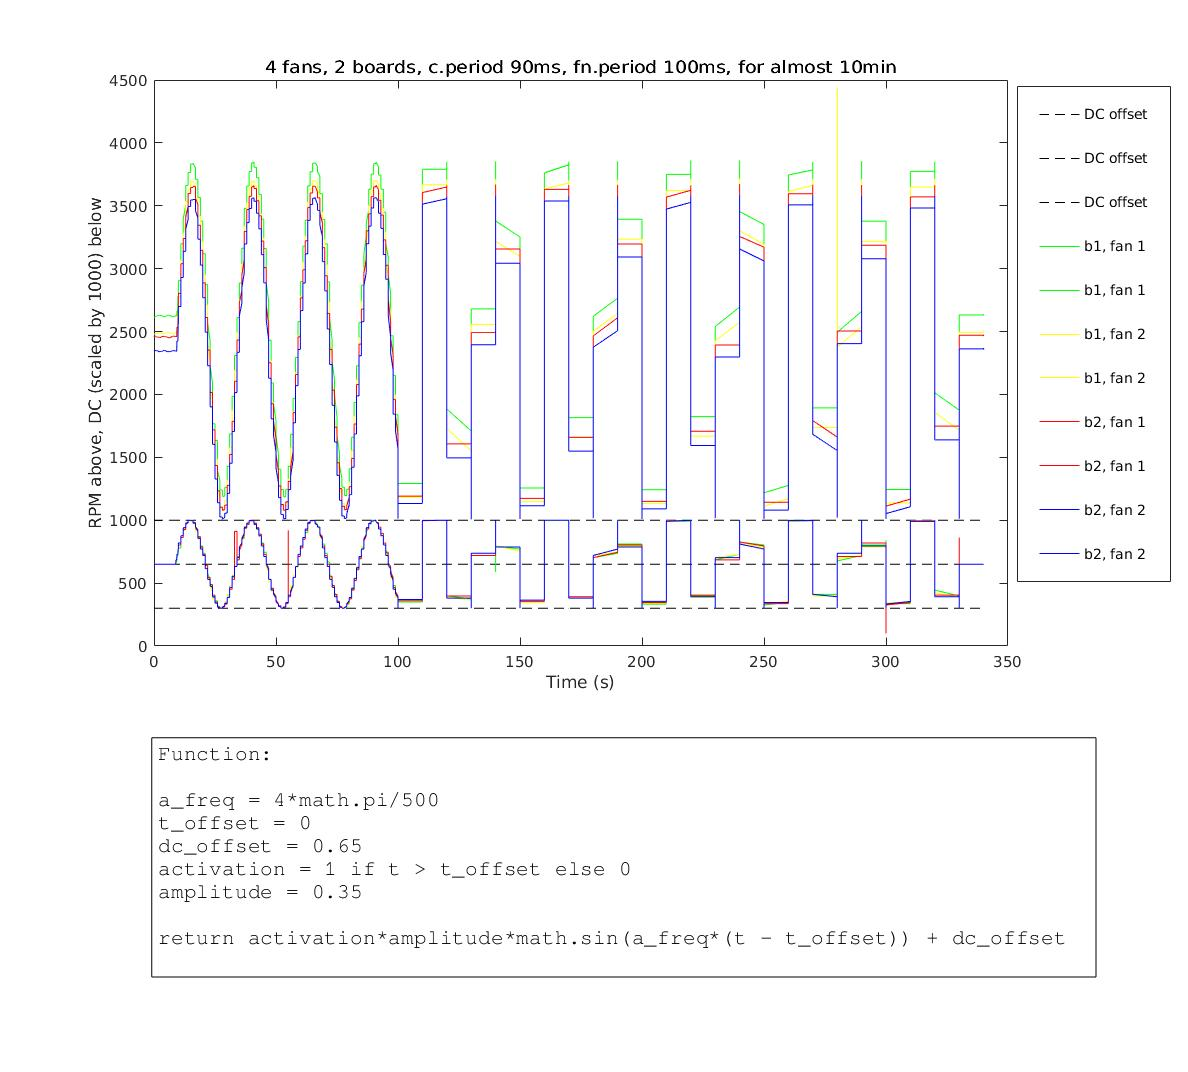

Source data for this figure (header and first rows):
Fan Club MkIV data log started on Mon 06…
Modules: |1: Jonathan - "00:80:e1:38:00:…
Column headers are of the form MODULE#-F…
Time (s), 1-1, 1-2, 1-3, 1-4, 2-1, 2-2, 2-3, 2-4, 1-1, 1-2, 1-3, 1-4, 2-1, 2-2, 2-3, 2-4, 
0.03s, 2617, 2480, 0, 0, 2459, 2346, 0, 0, 0.65, 0.65, 0.0, 0.0, 0.65, 0.65, 0.0, 0.0, 
0.17s, 2617, 2480, 0, 0, 2464, 2348, 0, 0, 0.65, 0.65, 0.0, 0.0, 0.65, 0.65, 0.0, 0.0, 
0.3s, 2617, 2480, 0, 0, 2464, 2348, 0, 0, 0.65, 0.65, 0.0, 0.0, 0.65, 0.65, 0.0, 0.0, 
0.44s, 2617, 2480, 0, 0, 2464, 2348, 0, 0, 0.65, 0.65, 0.0, 0.0, 0.65, 0.65, 0.0, 0.0, 
0.53s, 2621, 2486, 0, 0, 2464, 2348, 0, 0, 0.65, 0.65, 0.0, 0.0, 0.65, 0.65, 0.0, 0.0, 
0.62s, 2621, 2486, 0, 0, 2460, 2348, 0, 0, 0.65, 0.65, 0.0, 0.0, 0.65, 0.65, 0.0, 0.0, 
0.76s, 2621, 2486, 0, 0, 2460, 2348, 0, 0, 0.65, 0.65, 0.0, 0.0, 0.65, 0.65, 0.0, 0.0, 
0.89s, 2621, 2486, 0, 0, 2460, 2348, 0, 0, 0.65, 0.65, 0.0, 0.0, 0.65, 0.65, 0.0, 0.0, 
1.0s, 2623, 2486, 0, 0, 2458, 2347, 0, 0, 0.65, 0.65, 0.0, 0.0, 0.65, 0.65, 0.0, 0.0, 
1.2s, 2623, 2486, 0, 0, 2458, 2347, 0, 0, 0.65, 0.65, 0.0, 0.0, 0.65, 0.65, 0.0, 0.0, 
1.3s, 2623, 2486, 0, 0, 2458, 2347, 0, 0, 0.65, 0.65, 0.0, 0.0, 0.65, 0.65, 0.0, 0.0, 
1.3s, 2623, 2486, 0, 0, 2458, 2347, 0, 0, 0.65, 0.65, 0.0, 0.0, 0.65, 0.65, 0.0, 0.0, 
1.4s, 2628, 2486, 0, 0, 2456, 2345, 0, 0, 0.65, 0.65, 0.0, 0.0, 0.65, 0.65, 0.0, 0.0, 
1.6s, 2628, 2486, 0, 0, 2456, 2345, 0, 0, 0.65, 0.65, 0.0, 0.0, 0.65, 0.65, 0.0, 0.0, 
1.7s, 2628, 2486, 0, 0, 2456, 2345, 0, 0, 0.65, 0.65, 0.0, 0.0, 0.65, 0.65, 0.0, 0.0, 
1.8s, 2628, 2486, 0, 0, 2456, 2345, 0, 0, 0.65, 0.65, 0.0, 0.0, 0.65, 0.65, 0.0, 0.0, 
1.9s, 2629, 2490, 0, 0, 2454, 2340, 0, 0, 0.65, 0.65, 0.0, 0.0, 0.65, 0.65, 0.0, 0.0, 
2.1s, 2629, 2490, 0, 0, 2454, 2340, 0, 0, 0.65, 0.65, 0.0, 0.0, 0.65, 0.65, 0.0, 0.0, 
2.3s, 2629, 2490, 0, 0, 2454, 2340, 0, 0, 0.65, 0.65, 0.0, 0.0, 0.65, 0.65, 0.0, 0.0, 
2.4s, 2628, 2489, 0, 0, 2454, 2340, 0, 0, 0.65, 0.65, 0.0, 0.0, 0.65, 0.65, 0.0, 0.0, 
2.5s, 2628, 2489, 0, 0, 2452, 2340, 0, 0, 0.65, 0.65, 0.0, 0.0, 0.65, 0.65, 0.0, 0.0, 
2.7s, 2628, 2489, 0, 0, 2452, 2340, 0, 0, 0.65, 0.65, 0.0, 0.0, 0.65, 0.65, 0.0, 0.0, 
2.8s, 2628, 2489, 0, 0, 2452, 2340, 0, 0, 0.65, 0.65, 0.0, 0.0, 0.65, 0.65, 0.0, 0.0, 
2.9s, 2627, 2485, 0, 0, 2459, 2341, 0, 0, 0.65, 0.65, 0.0, 0.0, 0.65, 0.65, 0.0, 0.0, 
3.0s, 2627, 2485, 0, 0, 2459, 2341, 0, 0, 0.65, 0.65, 0.0, 0.0, 0.65, 0.65, 0.0, 0.0, 
3.2s, 2627, 2485, 0, 0, 2459, 2341, 0, 0, 0.65, 0.65, 0.0, 0.0, 0.65, 0.65, 0.0, 0.0, 
3.2s, 2627, 2485, 0, 0, 2459, 2341, 0, 0, 0.65, 0.65, 0.0, 0.0, 0.65, 0.65, 0.0, 0.0, 
3.4s, 2627, 2485, 0, 0, 2461, 2345, 0, 0, 0.65, 0.65, 0.0, 0.0, 0.65, 0.65, 0.0, 0.0, 
3.5s, 2622, 2482, 0, 0, 2461, 2345, 0, 0, 0.65, 0.65, 0.0, 0.0, 0.65, 0.65, 0.0, 0.0, 
3.6s, 2622, 2482, 0, 0, 2461, 2345, 0, 0, 0.65, 0.65, 0.0, 0.0, 0.65, 0.65, 0.0, 0.0, 
3.7s, 2618, 2482, 0, 0, 2461, 2345, 0, 0, 0.65, 0.65, 0.0, 0.0, 0.65, 0.65, 0.0, 0.0, 
3.8s, 2618, 2482, 0, 0, 2461, 2345, 0, 0, 0.65, 0.65, 0.0, 0.0, 0.65, 0.65, 0.0, 0.0, 
3.9s, 2618, 2482, 0, 0, 2462, 2349, 0, 0, 0.65, 0.65, 0.0, 0.0, 0.65, 0.65, 0.0, 0.0, 
4.0s, 2618, 2482, 0, 0, 2462, 2349, 0, 0, 0.65, 0.65, 0.0, 0.0, 0.65, 0.65, 0.0, 0.0, 
4.2s, 2618, 2482, 0, 0, 2462, 2349, 0, 0, 0.65, 0.65, 0.0, 0.0, 0.65, 0.65, 0.0, 0.0, 
4.3s, 2621, 2484, 0, 0, 2461, 2348, 0, 0, 0.65, 0.65, 0.0, 0.0, 0.65, 0.65, 0.0, 0.0, 
4.4s, 2621, 2484, 0, 0, 2461, 2348, 0, 0, 0.65, 0.65, 0.0, 0.0, 0.65, 0.65, 0.0, 0.0, 
4.6s, 2621, 2484, 0, 0, 2461, 2348, 0, 0, 0.65, 0.65, 0.0, 0.0, 0.65, 0.65, 0.0, 0.0, 
4.7s, 2623, 2488, 0, 0, 2461, 2348, 0, 0, 0.65, 0.65, 0.0, 0.0, 0.65, 0.65, 0.0, 0.0, 
4.8s, 2623, 2488, 0, 0, 2460, 2345, 0, 0, 0.65, 0.65, 0.0, 0.0, 0.65, 0.65, 0.0, 0.0, 
4.9s, 2623, 2488, 0, 0, 2460, 2345, 0, 0, 0.65, 0.65, 0.0, 0.0, 0.65, 0.65, 0.0, 0.0, 
5.0s, 2623, 2488, 0, 0, 2460, 2345, 0, 0, 0.65, 0.65, 0.0, 0.0, 0.65, 0.65, 0.0, 0.0, 
5.2s, 2627, 2490, 0, 0, 2456, 2341, 0, 0, 0.65, 0.65, 0.0, 0.0, 0.65, 0.65, 0.0, 0.0, 
5.3s, 2627, 2490, 0, 0, 2456, 2341, 0, 0, 0.65, 0.65, 0.0, 0.0, 0.65, 0.65, 0.0, 0.0, 
5.4s, 2627, 2490, 0, 0, 2456, 2341, 0, 0, 0.65, 0.65, 0.0, 0.0, 0.65, 0.65, 0.0, 0.0, 
5.5s, 2627, 2490, 0, 0, 2456, 2341, 0, 0, 0.65, 0.65, 0.0, 0.0, 0.65, 0.65, 0.0, 0.0, 
5.6s, 2629, 2493, 0, 0, 2453, 2340, 0, 0, 0.65, 0.65, 0.0, 0.0, 0.65, 0.65, 0.0, 0.0, 
5.7s, 2629, 2493, 0, 0, 2453, 2340, 0, 0, 0.65, 0.65, 0.0, 0.0, 0.65, 0.65, 0.0, 0.0, 
5.8s, 2629, 2493, 0, 0, 2453, 2340, 0, 0, 0.65, 0.65, 0.0, 0.0, 0.65, 0.65, 0.0, 0.0, 
5.9s, 2629, 2493, 0, 0, 2453, 2340, 0, 0, 0.65, 0.65, 0.0, 0.0, 0.65, 0.65, 0.0, 0.0, 
6.0s, 2629, 2493, 0, 0, 2453, 2340, 0, 0, 0.65, 0.65, 0.0, 0.0, 0.65, 0.65, 0.0, 0.0, 
6.1s, 2631, 2491, 0, 0, 2450, 2339, 0, 0, 0.65, 0.65, 0.0, 0.0, 0.65, 0.65, 0.0, 0.0, 
6.2s, 2631, 2491, 0, 0, 2450, 2339, 0, 0, 0.65, 0.65, 0.0, 0.0, 0.65, 0.65, 0.0, 0.0, 
6.3s, 2631, 2491, 0, 0, 2450, 2339, 0, 0, 0.65, 0.65, 0.0, 0.0, 0.65, 0.65, 0.0, 0.0, 
6.4s, 2631, 2491, 0, 0, 2450, 2339, 0, 0, 0.65, 0.65, 0.0, 0.0, 0.65, 0.65, 0.0, 0.0, 
6.5s, 2626, 2488, 0, 0, 2450, 2339, 0, 0, 0.65, 0.65, 0.0, 0.0, 0.65, 0.65, 0.0, 0.0, 
6.6s, 2626, 2488, 0, 0, 2454, 2341, 0, 0, 0.65, 0.65, 0.0, 0.0, 0.65, 0.65, 0.0, 0.0, 
... 3,177 more rows
